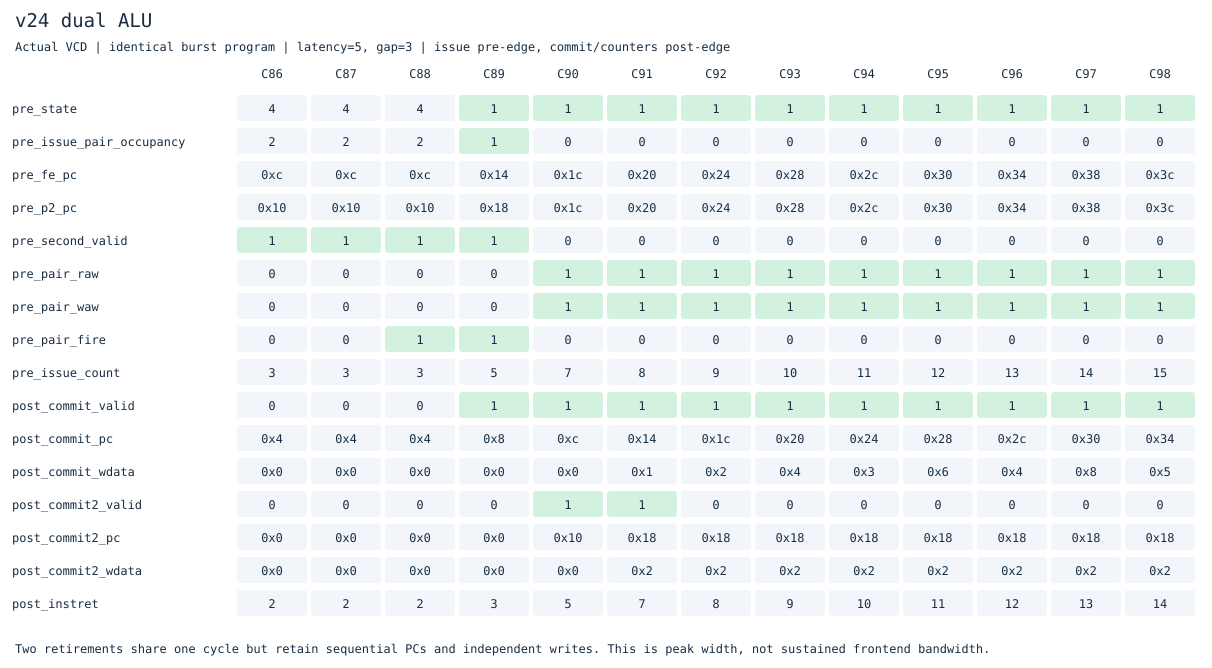

Values plotted in this chart, from the file beside it:
cycle, pre_state, pre_issue_pair_occupancy, pre_fe_pc, pre_p2_pc, pre_second_valid, pre_pair_raw, pre_pair_waw, pre_pair_fire, pre_issue_count, post_commit_valid, post_commit_pc, post_commit_wdata, post_commit2_valid, post_commit2_pc, post_commit2_wdata, post_instret
86, 4, 2, 12, 16, 1, 0, 0, 0, 3, 0, 4, 0, 0, 0, 0, 2
87, 4, 2, 12, 16, 1, 0, 0, 0, 3, 0, 4, 0, 0, 0, 0, 2
88, 4, 2, 12, 16, 1, 0, 0, 1, 3, 0, 4, 0, 0, 0, 0, 2
89, 1, 1, 20, 24, 1, 0, 0, 1, 5, 1, 8, 0, 0, 0, 0, 3
90, 1, 0, 28, 28, 0, 1, 1, 0, 7, 1, 12, 0, 1, 16, 0, 5
91, 1, 0, 32, 32, 0, 1, 1, 0, 8, 1, 20, 1, 1, 24, 2, 7
92, 1, 0, 36, 36, 0, 1, 1, 0, 9, 1, 28, 2, 0, 24, 2, 8
93, 1, 0, 40, 40, 0, 1, 1, 0, 10, 1, 32, 4, 0, 24, 2, 9
94, 1, 0, 44, 44, 0, 1, 1, 0, 11, 1, 36, 3, 0, 24, 2, 10
95, 1, 0, 48, 48, 0, 1, 1, 0, 12, 1, 40, 6, 0, 24, 2, 11
96, 1, 0, 52, 52, 0, 1, 1, 0, 13, 1, 44, 4, 0, 24, 2, 12
97, 1, 0, 56, 56, 0, 1, 1, 0, 14, 1, 48, 8, 0, 24, 2, 13
98, 1, 0, 60, 60, 0, 1, 1, 0, 15, 1, 52, 5, 0, 24, 2, 14
